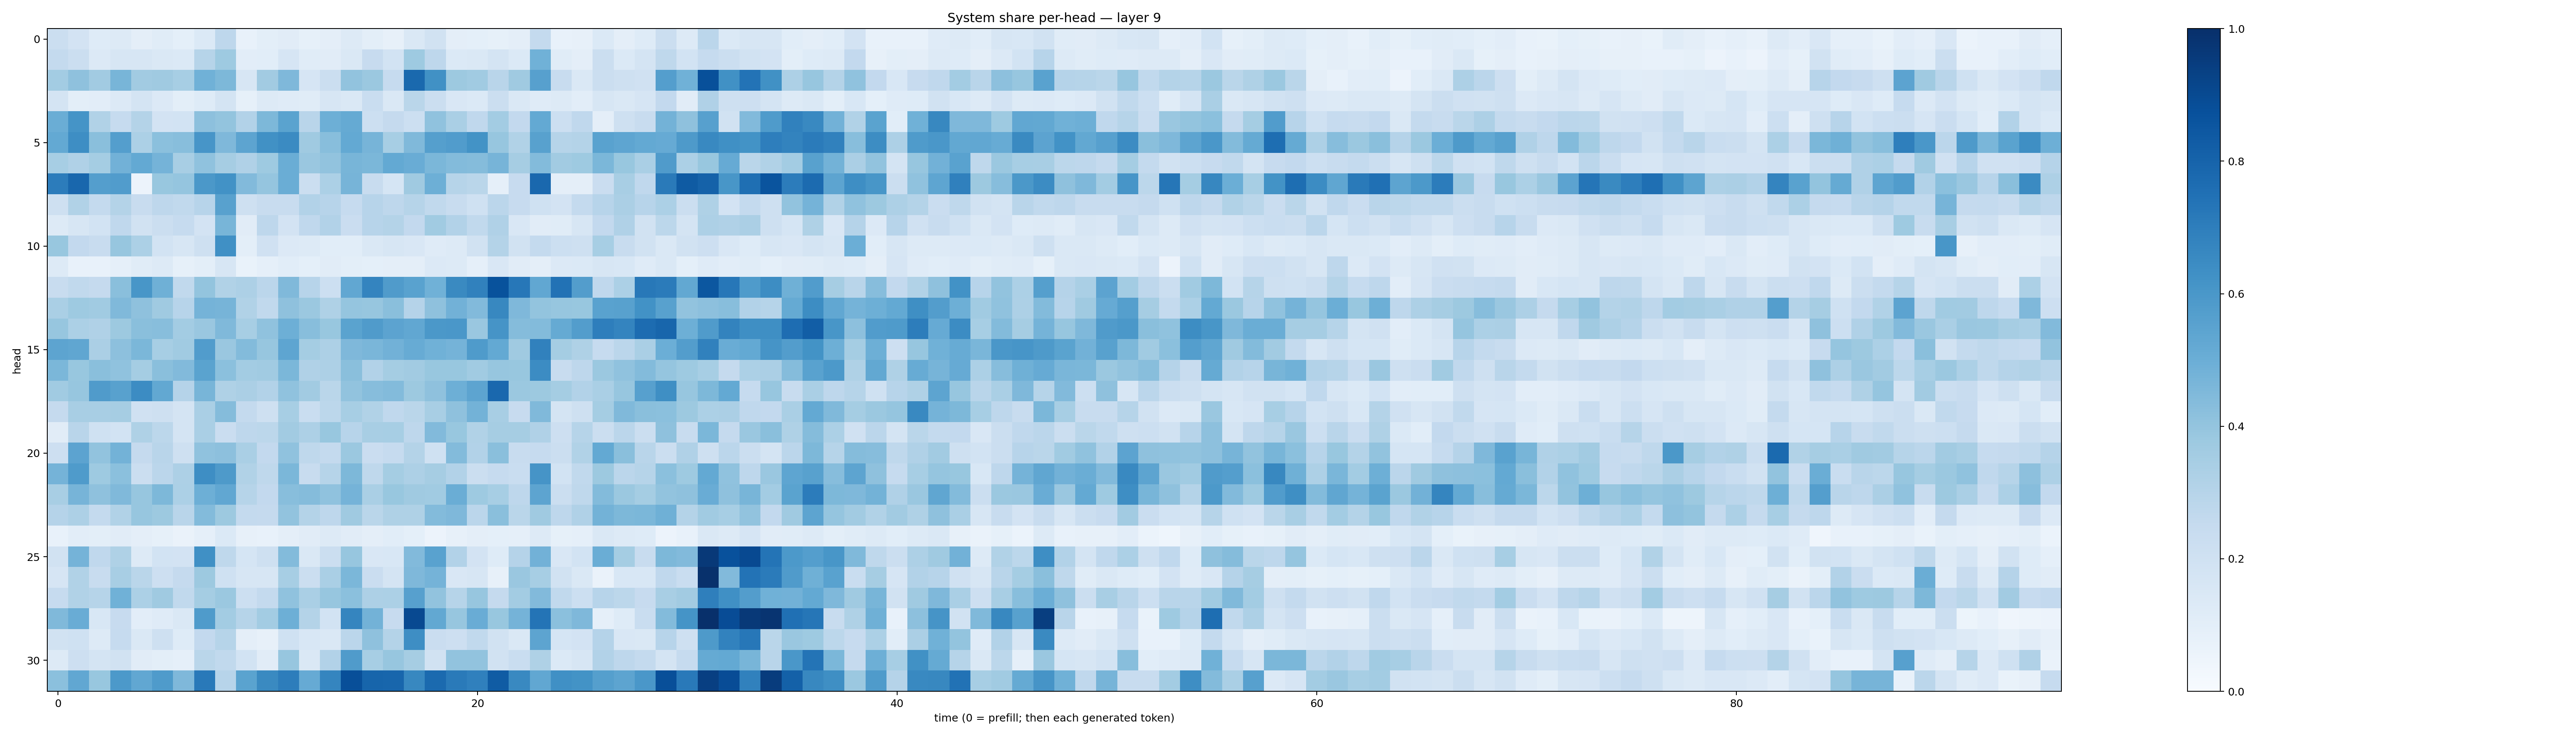

Values plotted in this chart, from the file beside it:
0.2249499, 0.18185216, 0.1247614, 0.12912965, 0.09501538, 0.11608451, 0.093106575, 0.13971461, 0.27665678, 0.07063447, 0.09811178, 0.110783, 0.08371149, 0.09724689, 0.12500903, 0.09805709, 0.08042156, 0.1413356, 0.1927352, 0.09473119, 0.09158432, 0.083446994, 0.09411598, 0.25718358
0.2571, 0.2254, 0.1351, 0.1621, 0.1586, 0.148, 0.1402, 0.2989, 0.3749, 0.1037, 0.1067, 0.1648, 0.1136, 0.1114, 0.1476, 0.2428, 0.1856, 0.372, 0.2735, 0.1379, 0.1428, 0.1741, 0.1375, 0.4871
0.3583, 0.411, 0.362, 0.4649, 0.3631, 0.3681, 0.3467, 0.4874, 0.4534, 0.1635, 0.3622, 0.4516, 0.1658, 0.2205, 0.406, 0.3825, 0.2472, 0.7779, 0.6259, 0.3766, 0.3645, 0.2907, 0.3684, 0.559
0.1737, 0.09865, 0.1042, 0.133, 0.1722, 0.134, 0.0984, 0.1245, 0.176, 0.08208, 0.1293, 0.1207, 0.1166, 0.1612, 0.1473, 0.2326, 0.1441, 0.2872, 0.2224, 0.149, 0.1388, 0.2261, 0.1476, 0.1202
0.5022, 0.6146, 0.3162, 0.2469, 0.306, 0.1834, 0.184, 0.4146, 0.4023, 0.3099, 0.4552, 0.5469, 0.2915, 0.4924, 0.5193, 0.2156, 0.2536, 0.216, 0.4101, 0.3368, 0.2669, 0.3564, 0.2591, 0.521
0.5224, 0.6393, 0.424, 0.5688, 0.331, 0.4185, 0.4289, 0.6066, 0.4519, 0.54, 0.6271, 0.6486, 0.37, 0.4267, 0.5205, 0.47, 0.3442, 0.447, 0.5646, 0.5779, 0.618, 0.3944, 0.3163, 0.5571
0.3439, 0.3185, 0.3541, 0.4838, 0.523, 0.4752, 0.3412, 0.4087, 0.3508, 0.3196, 0.3715, 0.5035, 0.3843, 0.4026, 0.4664, 0.4574, 0.5212, 0.506, 0.4607, 0.4388, 0.4344, 0.4708, 0.35, 0.4383
0.7038, 0.7878, 0.5696, 0.5745, 0.0569, 0.3881, 0.3965, 0.5945, 0.623, 0.4452, 0.3983, 0.5003, 0.2211, 0.3289, 0.4724, 0.2389, 0.1688, 0.3709, 0.4924, 0.2972, 0.2868, 0.08633, 0.243, 0.782
0.2041, 0.3138, 0.2572, 0.3072, 0.2346, 0.2742, 0.2636, 0.2967, 0.5549, 0.2067, 0.2402, 0.2366, 0.3087, 0.2938, 0.2487, 0.2967, 0.2757, 0.2986, 0.264, 0.2356, 0.2011, 0.285, 0.2446, 0.2028
0.1298, 0.1575, 0.1839, 0.2659, 0.1928, 0.2235, 0.2475, 0.181, 0.4655, 0.1103, 0.2737, 0.183, 0.267, 0.3107, 0.227, 0.294, 0.3053, 0.2582, 0.3652, 0.3099, 0.2653, 0.3181, 0.1514, 0.1128
0.3884, 0.2588, 0.2369, 0.3908, 0.3307, 0.1844, 0.164, 0.207, 0.6308, 0.09857, 0.1965, 0.1363, 0.1265, 0.1067, 0.1055, 0.1439, 0.1564, 0.1499, 0.118, 0.1254, 0.1917, 0.3053, 0.1934, 0.256
0.1271, 0.07528, 0.07286, 0.0891, 0.1171, 0.1251, 0.08451, 0.1001, 0.1586, 0.06643, 0.08726, 0.1075, 0.09237, 0.1102, 0.1002, 0.0918, 0.09538, 0.09706, 0.136, 0.1257, 0.08839, 0.1523, 0.1111, 0.09526
0.2392, 0.2629, 0.2536, 0.4258, 0.6034, 0.489, 0.2647, 0.3994, 0.315, 0.3265, 0.2824, 0.4466, 0.2958, 0.2183, 0.5292, 0.674, 0.5817, 0.5535, 0.4866, 0.6531, 0.684, 0.8685, 0.7233, 0.5291
0.3382, 0.3724, 0.3644, 0.4474, 0.4105, 0.3686, 0.2956, 0.4727, 0.4695, 0.3138, 0.2627, 0.4116, 0.3819, 0.3238, 0.3979, 0.3941, 0.4234, 0.3021, 0.4117, 0.4838, 0.4431, 0.6639, 0.4519, 0.399
0.3918, 0.3294, 0.3181, 0.3769, 0.4254, 0.4281, 0.3574, 0.3862, 0.448, 0.3464, 0.4068, 0.4939, 0.4277, 0.3881, 0.5475, 0.5813, 0.5467, 0.5276, 0.5944, 0.601, 0.383, 0.6109, 0.4338, 0.4412
0.5416, 0.5324, 0.3351, 0.4158, 0.4598, 0.3441, 0.3651, 0.5759, 0.3843, 0.4387, 0.3936, 0.536, 0.3518, 0.3274, 0.4517, 0.4632, 0.4825, 0.5091, 0.4881, 0.4728, 0.5822, 0.5213, 0.371, 0.684
0.4592, 0.3889, 0.4253, 0.4071, 0.3534, 0.4245, 0.4425, 0.5475, 0.4181, 0.3569, 0.3647, 0.4599, 0.3194, 0.3261, 0.4235, 0.3089, 0.3549, 0.3632, 0.3887, 0.39, 0.3644, 0.3932, 0.387, 0.6465
0.3658, 0.3906, 0.5818, 0.5566, 0.6469, 0.5273, 0.3039, 0.4667, 0.3225, 0.3342, 0.3117, 0.4093, 0.3614, 0.2881, 0.4058, 0.4321, 0.4386, 0.378, 0.4132, 0.4956, 0.541, 0.7849, 0.3815, 0.3765
0.253, 0.343, 0.3414, 0.3495, 0.1959, 0.2054, 0.1732, 0.3366, 0.4365, 0.2547, 0.2108, 0.3449, 0.2321, 0.2806, 0.3462, 0.3146, 0.2661, 0.2853, 0.3405, 0.4112, 0.4777, 0.3407, 0.2459, 0.4492
0.1124, 0.2927, 0.201, 0.1854, 0.3205, 0.2781, 0.1723, 0.3374, 0.2299, 0.2761, 0.2811, 0.3632, 0.3242, 0.3868, 0.2936, 0.3428, 0.3439, 0.2739, 0.4453, 0.387, 0.3146, 0.3483, 0.3504, 0.3178
0.2114, 0.546, 0.4047, 0.4778, 0.2515, 0.2899, 0.2085, 0.4073, 0.4154, 0.3387, 0.2611, 0.4081, 0.272, 0.2577, 0.3818, 0.2273, 0.2472, 0.3077, 0.1999, 0.4375, 0.312, 0.4222, 0.2352, 0.2467
0.4748, 0.5851, 0.3728, 0.4209, 0.2222, 0.2851, 0.3242, 0.6384, 0.5874, 0.3161, 0.2713, 0.4607, 0.2374, 0.2998, 0.4544, 0.2723, 0.3522, 0.3253, 0.349, 0.3093, 0.2225, 0.2491, 0.2327, 0.6118
0.3416, 0.4697, 0.4122, 0.4482, 0.3922, 0.4561, 0.3299, 0.4948, 0.5277, 0.2982, 0.2592, 0.429, 0.4352, 0.4083, 0.4759, 0.3386, 0.3885, 0.3683, 0.3655, 0.5028, 0.3737, 0.3461, 0.2768, 0.5403
0.3025, 0.3258, 0.2555, 0.3132, 0.3913, 0.3764, 0.2923, 0.438, 0.3786, 0.256, 0.2517, 0.4034, 0.3049, 0.2758, 0.3672, 0.2866, 0.3223, 0.3218, 0.4412, 0.4527, 0.2832, 0.4225, 0.2884, 0.3702
0.07295, 0.1028, 0.09986, 0.1117, 0.09413, 0.08259, 0.06477, 0.08687, 0.1394, 0.07962, 0.07356, 0.09609, 0.113, 0.1272, 0.1109, 0.09755, 0.1065, 0.08998, 0.05591, 0.08101, 0.09388, 0.09216, 0.08796, 0.1254
0.1904, 0.4734, 0.2693, 0.3238, 0.1305, 0.1854, 0.1811, 0.631, 0.2733, 0.1681, 0.2075, 0.439, 0.1424, 0.2201, 0.3944, 0.15, 0.1529, 0.4415, 0.5512, 0.3103, 0.1798, 0.1228, 0.3019, 0.4827
0.1668, 0.3149, 0.2344, 0.3412, 0.2891, 0.2124, 0.2506, 0.3758, 0.2012, 0.1613, 0.1575, 0.3462, 0.2241, 0.3375, 0.4608, 0.2287, 0.1758, 0.4502, 0.4737, 0.152, 0.1566, 0.07884, 0.3838, 0.3469
0.2472, 0.3163, 0.2986, 0.4869, 0.3288, 0.3709, 0.2649, 0.3538, 0.3813, 0.2183, 0.2569, 0.4069, 0.339, 0.3918, 0.4218, 0.3242, 0.3303, 0.5595, 0.4038, 0.2992, 0.3943, 0.2501, 0.3583, 0.445
0.4491, 0.5044, 0.1525, 0.2454, 0.1054, 0.1197, 0.1437, 0.5832, 0.3579, 0.3002, 0.3593, 0.4959, 0.3068, 0.1868, 0.6716, 0.4794, 0.2448, 0.8995, 0.5245, 0.3916, 0.5053, 0.3887, 0.476, 0.7358
0.1939, 0.2025, 0.1259, 0.2484, 0.1461, 0.2085, 0.1246, 0.2613, 0.3003, 0.09765, 0.08039, 0.201, 0.1557, 0.1429, 0.2836, 0.412, 0.3064, 0.637, 0.2295, 0.2113, 0.2635, 0.1911, 0.1432, 0.5399
0.1326, 0.2111, 0.1758, 0.1909, 0.1102, 0.09929, 0.08615, 0.2853, 0.2625, 0.1871, 0.1123, 0.3916, 0.1463, 0.3124, 0.5806, 0.3455, 0.3908, 0.3477, 0.1885, 0.4047, 0.4045, 0.1916, 0.2318, 0.3219
0.4216, 0.5295, 0.3878, 0.5921, 0.5295, 0.584, 0.4517, 0.7169, 0.2952, 0.5495, 0.6557, 0.7002, 0.5137, 0.6707, 0.8812, 0.7964, 0.7915, 0.6609, 0.7735, 0.7143, 0.691, 0.8288, 0.6571, 0.5301
